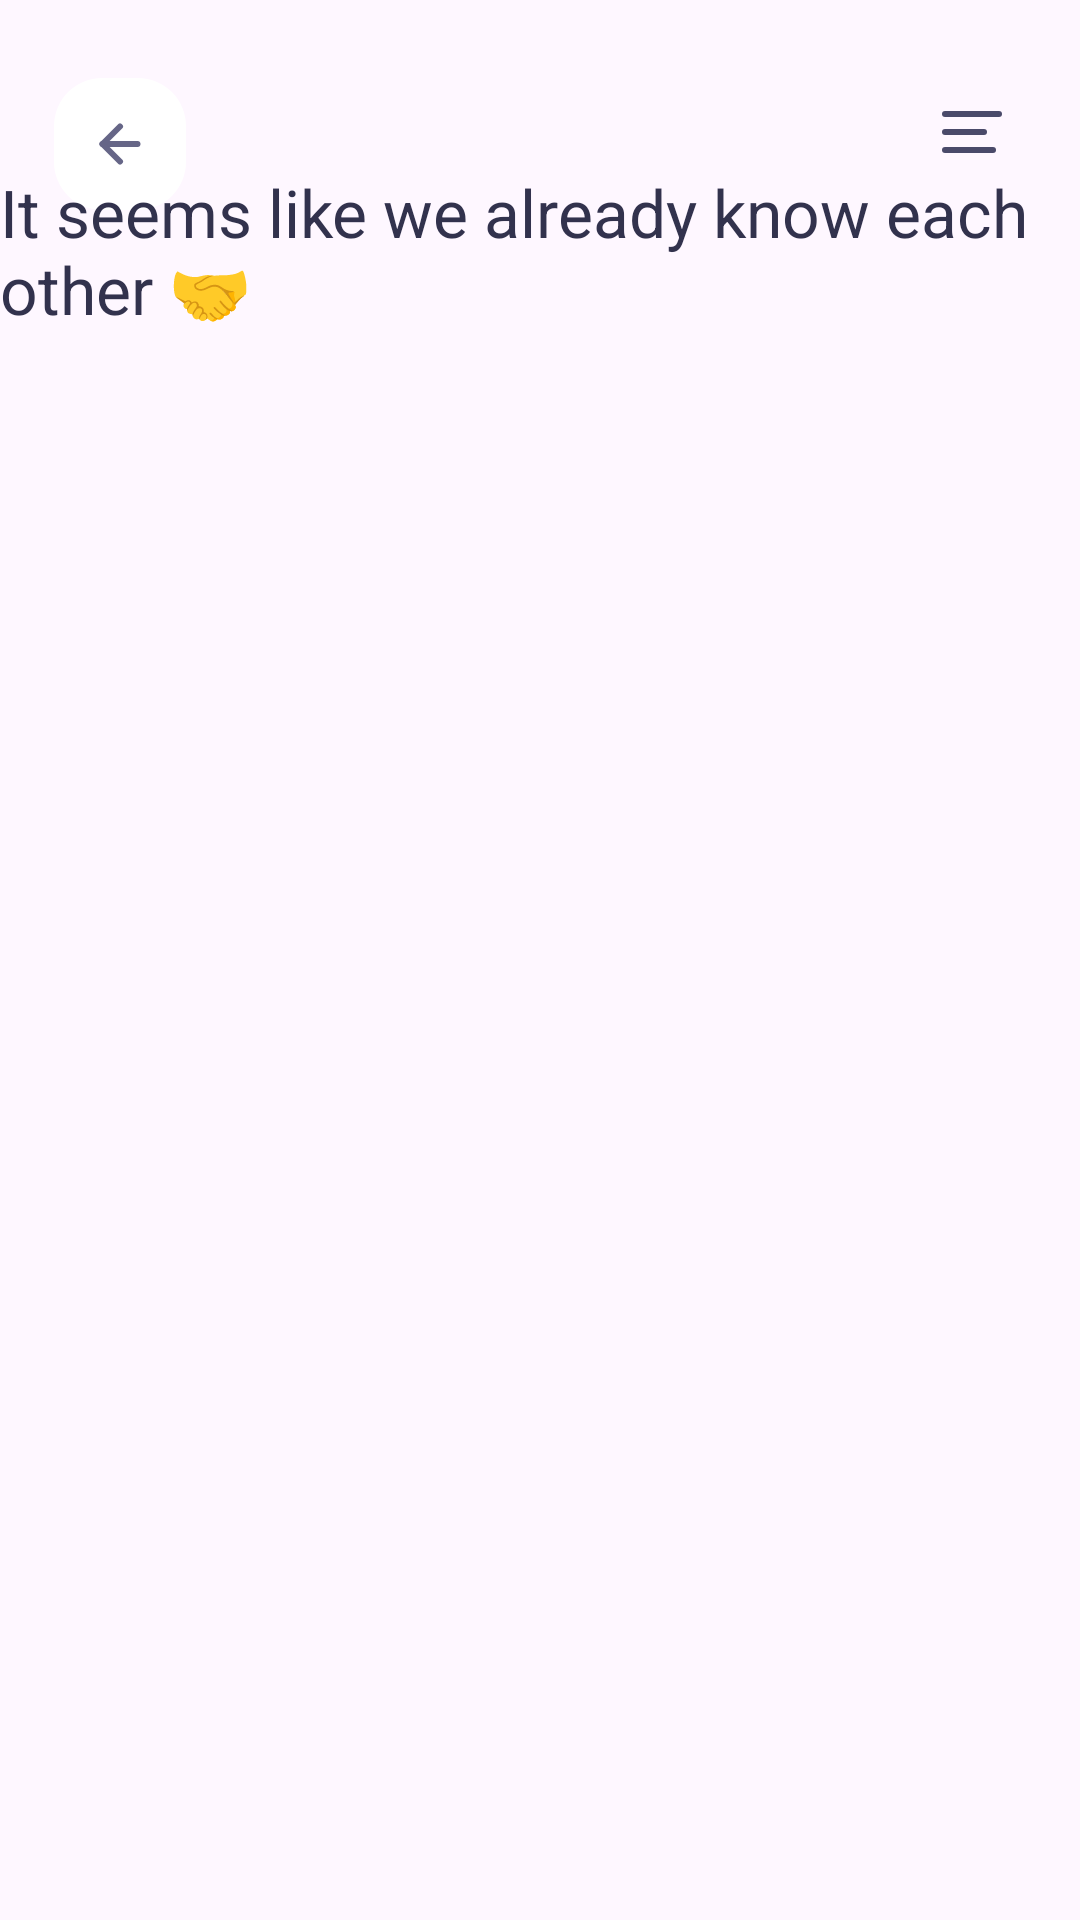

Android layout source for this screen:
<!-- AndroidManifest.xml: application theme Theme.SmartMenu -->
<!-- res/layout/fragment_know.xml -->
<?xml version="1.0" encoding="utf-8"?>
<androidx.constraintlayout.widget.ConstraintLayout xmlns:android="http://schemas.android.com/apk/res/android"
    xmlns:tools="http://schemas.android.com/tools"
    android:layout_width="match_parent"
    android:layout_height="match_parent"
    xmlns:app="http://schemas.android.com/apk/res-auto"
    tools:context=".KnowFragment">

    <androidx.appcompat.widget.AppCompatImageButton
        android:layout_width="wrap_content"
        android:layout_height="wrap_content"
        android:id="@+id/toggle"
        android:background="@drawable/toggle"
        app:layout_constraintRight_toRightOf="parent"
        app:layout_constraintTop_toTopOf="parent"
        android:layout_marginTop="32dp"
        android:layout_marginEnd="24dp"/>

    <androidx.appcompat.widget.AppCompatImageButton
        android:layout_width="wrap_content"
        android:layout_height="wrap_content"
        android:id="@+id/back"
        android:background="@drawable/back"
        app:layout_constraintLeft_toLeftOf="parent"
        app:layout_constraintTop_toTopOf="parent"
        android:layout_marginEnd="24dp"
        android:layout_marginTop="12dp"/>

    <TextView
        android:layout_width="match_parent"
        android:layout_height="wrap_content"
        app:layout_constraintTop_toBottomOf="@id/toggle"
        android:text="@string/it_seems_like_we_already_know_each_other"
        android:textColor="@color/dark_blue"
        android:textSize="22sp"/>

</androidx.constraintlayout.widget.ConstraintLayout>
<!-- resources referenced by this layout -->
<resources>
  <color name="dark_blue">#32324D</color>
  <!-- drawable back (drawable) -->
  <vector xmlns:android="http://schemas.android.com/apk/res/android"
      android:width="80dp"
      android:height="80dp"
      android:viewportWidth="80"
      android:viewportHeight="80">
    <path
        android:pathData="M34,14L46,14A16,16 0,0 1,62 30L62,42A16,16 0,0 1,46 58L34,58A16,16 0,0 1,18 42L18,30A16,16 0,0 1,34 14z"
        android:fillColor="#ffffff"/>
    <path
        android:pathData="M45.833,36H34.167"
        android:strokeLineJoin="round"
        android:strokeWidth="2"
        android:fillColor="#00000000"
        android:strokeColor="#666687"
        android:strokeLineCap="round"/>
    <path
        android:pathData="M40,41.833L34.167,36L40,30.167"
        android:strokeLineJoin="round"
        android:strokeWidth="2"
        android:fillColor="#00000000"
        android:strokeColor="#666687"
        android:strokeLineCap="round"/>
  </vector>
  <!-- drawable toggle (drawable) -->
  <vector xmlns:android="http://schemas.android.com/apk/res/android"
      android:width="24dp"
      android:height="24dp"
      android:viewportWidth="24"
      android:viewportHeight="24">
    <path
        android:pathData="M3,18H19"
        android:strokeLineJoin="round"
        android:strokeWidth="2"
        android:fillColor="#00000000"
        android:strokeColor="#4A4A6A"
        android:strokeLineCap="round"/>
    <path
        android:pathData="M3,12H16"
        android:strokeLineJoin="round"
        android:strokeWidth="2"
        android:fillColor="#00000000"
        android:strokeColor="#4A4A6A"
        android:strokeLineCap="round"/>
    <path
        android:pathData="M3,6H21"
        android:strokeLineJoin="round"
        android:strokeWidth="2"
        android:fillColor="#00000000"
        android:strokeColor="#4A4A6A"
        android:strokeLineCap="round"/>
  </vector>
  <string name="it_seems_like_we_already_know_each_other">It seems like we already know each other 🤝</string>
  <style name="Theme.SmartMenu" parent="Base.Theme.SmartMenu" />
  <style name="Base.Theme.SmartMenu" parent="Theme.Material3.DayNight.NoActionBar">
          
          
      </style>
</resources>
